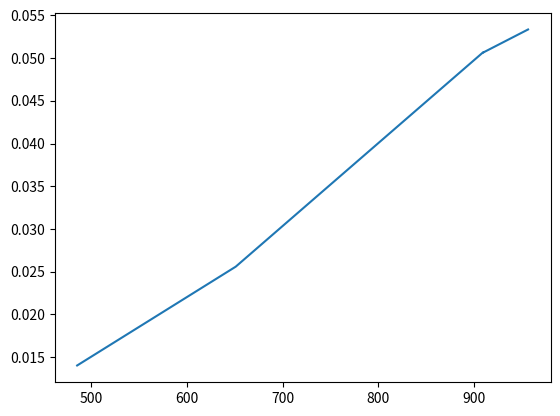

This chart was generated by the following Python code:
import numpy as np

def selection_sort(a):
    n = len(a)
    for i in range(n):
        m = i
        for j in range(i+1, n):
            if a[m] > a[j]:
                m = j
        a[m], a[i] = a[i], a[m]
    return a


pln = np.random.randint(1, high=1000, size=5)
pln.sort()
pltime = []

import time
for n in pln:
    a = np.random.randint(-100, high=100, size=n)
    # print(n)
    start_time = time.time()
    a = selection_sort(a)
    end_time = time.time()
    pltime.append(float(end_time - start_time))

import matplotlib.pyplot as plt

plt.plot(pln, pltime)
# plt.show()
plt.savefig("bai1.png")        